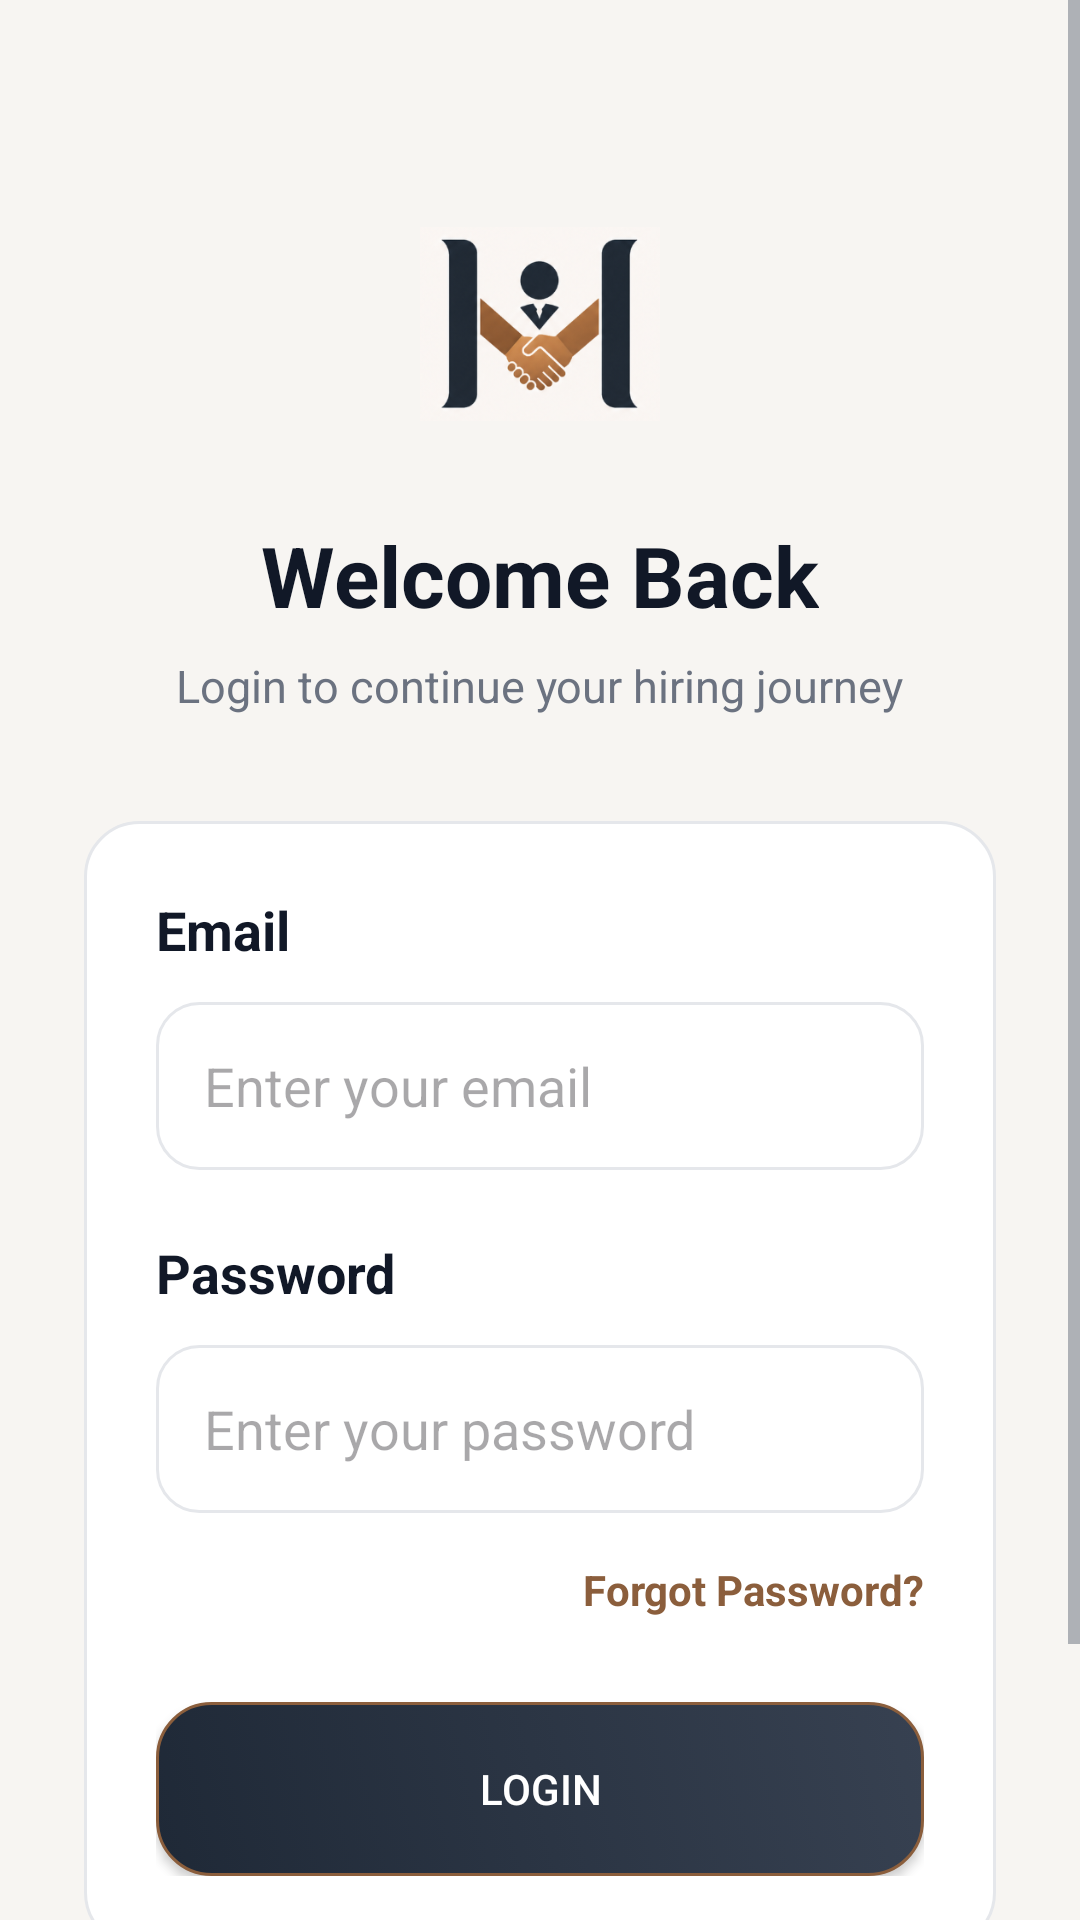

Here is an Android app screen rendered from its layout file. Give the layout XML and the strings, colors and styles it references.
<!-- AndroidManifest.xml: application theme Theme.HireMatch -->
<!-- res/layout/activity_login.xml -->
<?xml version="1.0" encoding="utf-8"?>
<ScrollView xmlns:android="http://schemas.android.com/apk/res/android"
    android:layout_width="match_parent"
    android:layout_height="match_parent"
    android:background="@color/background"
    android:fillViewport="true">

    <LinearLayout
        android:layout_width="match_parent"
        android:layout_height="match_parent"
        android:orientation="vertical"
        android:padding="28dp">

        
        <Space
            android:layout_width="match_parent"
            android:layout_height="40dp" />

        
        <ImageView
            android:id="@+id/imgLogo"
            android:layout_width="80dp"
            android:layout_height="80dp"
            android:layout_gravity="center"
            android:src="@drawable/hirematch_logo"
            android:scaleType="fitCenter"
            android:animation="@anim/scale_in" />

        
        <TextView
            android:layout_width="wrap_content"
            android:layout_height="wrap_content"
            android:text="Welcome Back"
            style="@style/HeadingXL"
            android:layout_gravity="center"
            android:layout_marginTop="25dp"
            android:animation="@anim/fade_in" />

        
        <TextView
            android:layout_width="wrap_content"
            android:layout_height="wrap_content"
            android:text="Login to continue your hiring journey"
            style="@style/BodyText"
            android:layout_gravity="center"
            android:layout_marginTop="8dp"
            android:animation="@anim/fade_in" />

        
        <LinearLayout
            android:layout_width="match_parent"
            android:layout_height="wrap_content"
            android:layout_marginTop="35dp"
            android:orientation="vertical"
            android:padding="24dp"
            android:background="@drawable/card_bg"
            android:animation="@anim/slide_up">

            
            <TextView
                android:layout_width="wrap_content"
                android:layout_height="wrap_content"
                android:text="Email"
                style="@style/HeadingM" />

            <EditText
                android:id="@+id/etEmail"
                android:layout_width="match_parent"
                android:layout_height="56dp"
                android:layout_marginTop="12dp"
                android:background="@drawable/input_bg"
                android:hint="Enter your email"
                android:padding="16dp"
                android:inputType="textEmailAddress" />

            
            <TextView
                android:layout_width="wrap_content"
                android:layout_height="wrap_content"
                android:text="Password"
                style="@style/HeadingM"
                android:layout_marginTop="22dp" />

            <EditText
                android:id="@+id/etPassword"
                android:layout_width="match_parent"
                android:layout_height="56dp"
                android:layout_marginTop="12dp"
                android:background="@drawable/input_bg"
                android:hint="Enter your password"
                android:padding="16dp"
                android:inputType="textPassword" />

            
            <TextView
                android:id="@+id/tvForgotPassword"
                android:layout_width="wrap_content"
                android:layout_height="wrap_content"
                android:text="Forgot Password?"
                android:textColor="@color/accent"
                android:textStyle="bold"
                android:layout_gravity="end"
                android:layout_marginTop="16dp" />

            
            <Button
                android:id="@+id/btnLogin"
                android:layout_width="match_parent"
                android:layout_height="58dp"
                android:layout_marginTop="28dp"
                android:text="Login"
                android:textColor="@color/white"
                android:background="@drawable/button_primary" />

        </LinearLayout>

        
        <View
            android:layout_width="60dp"
            android:layout_height="2dp"
            android:layout_gravity="center"
            android:layout_marginTop="28dp"
            android:background="@color/accent" />

        
        <TextView
            android:id="@+id/tvRegister"
            android:layout_width="wrap_content"
            android:layout_height="wrap_content"
            android:text="Create New Account"
            android:textColor="@color/accent"
            android:textStyle="bold"
            android:textSize="15sp"
            android:layout_gravity="center"
            android:layout_marginTop="20dp"
            android:animation="@anim/fade_in" />

    </LinearLayout>

</ScrollView>
<!-- resources referenced by this layout -->
<resources>
  <color name="accent">#8B5E3C</color>
  <color name="background">#F7F5F2</color>
  <color name="white">#FFFFFF</color>
  <!-- drawable button_primary (drawable) -->
  <?xml version="1.0" encoding="utf-8"?>
  <selector xmlns:android="http://schemas.android.com/apk/res/android">
  
      
      <item android:state_pressed="true">
          <shape>
              <gradient
                  android:angle="45"
                  android:startColor="#111827"
                  android:endColor="#1F2937" />
  
              <corners android:radius="18dp" />
  
              <stroke
                  android:width="1dp"
                  android:color="#8B5E3C" />
          </shape>
      </item>
  
      
      <item>
          <shape>
              <gradient
                  android:angle="45"
                  android:startColor="#1F2937"
                  android:endColor="#374151" />
  
              <corners android:radius="18dp" />
  
              <stroke
                  android:width="1dp"
                  android:color="#8B5E3C" />
          </shape>
      </item>
  
  </selector>
  <!-- drawable card_bg (drawable) -->
  <shape xmlns:android="http://schemas.android.com/apk/res/android">
  
      <solid android:color="@color/surface"/>
  
      <stroke
          android:width="1dp"
          android:color="@color/stroke"/>
  
      <corners android:radius="18dp"/>
  
  </shape>
  <!-- drawable hirematch_logo: png bitmap (drawable, 69333 bytes) -->
  <!-- drawable input_bg (drawable) -->
  <shape xmlns:android="http://schemas.android.com/apk/res/android">
  
      <solid android:color="@color/surface"/>
  
      <stroke
          android:width="1dp"
          android:color="@color/stroke"/>
  
      <corners android:radius="14dp"/>
  
  </shape>
  <style name="BodyText">
          <item name="android:textSize">15sp</item>
          <item name="android:textColor">@color/text_secondary</item>
      </style>
  <style name="HeadingM">
          <item name="android:textSize">18sp</item>
          <item name="android:textStyle">bold</item>
          <item name="android:textColor">@color/text_primary</item>
      </style>
  <style name="HeadingXL">
          <item name="android:textSize">28sp</item>
          <item name="android:textStyle">bold</item>
          <item name="android:textColor">@color/text_primary</item>
      </style>
  <style name="Theme.HireMatch" parent="Theme.Material3.Light.NoActionBar">
  
          <item name="colorPrimary">@color/primary</item>
          <item name="colorSecondary">@color/accent</item>
          <item name="android:windowBackground">@color/background</item>
          <item name="android:statusBarColor">@color/background</item>
  
          <item name="android:textColorPrimary">@color/text_primary</item>
          <item name="android:textColorSecondary">@color/text_secondary</item>
  
      </style>
  <color name="surface">#FFFFFF</color>
  <color name="stroke">#E5E7EB</color>
  <color name="text_secondary">#6B7280</color>
  <color name="text_primary">#111827</color>
  <color name="primary">#1F2937</color>
</resources>
